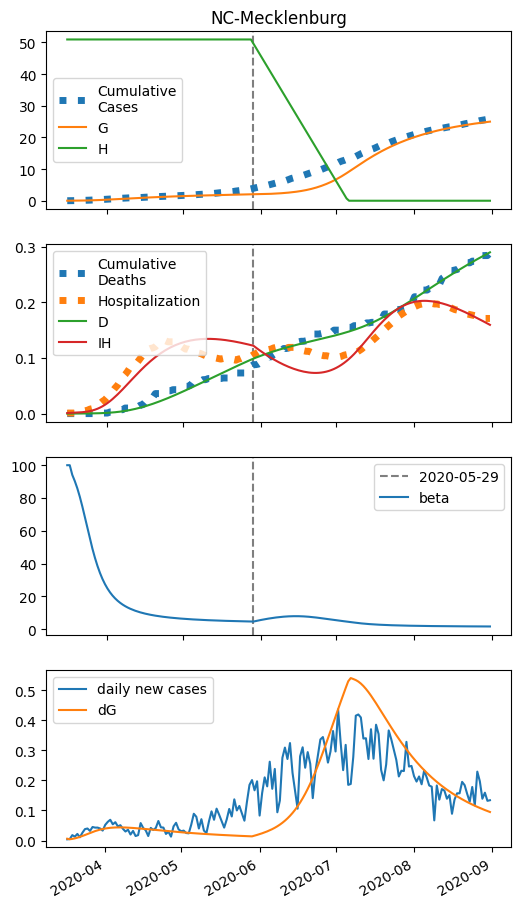

The table this chart was drawn from, first rows:
series, 2020-03-16, 2020-03-17, 2020-03-18, 2020-03-19, 2020-03-20, 2020-03-21, 2020-03-22, 2020-03-23, 2020-03-24, 2020-03-25, 2020-03-26, 2020-03-27, 2020-03-28, 2020-03-29, 2020-03-30, 2020-03-31, 2020-04-01, 2020-04-02, 2020-04-03, 2020-04-04, 2020-04-05, 2020-04-06, 2020-04-07
S, 15745, 15735, 15728, 15719, 15707, 15692, 15672, 15647, 15616, 15581, 15539, 15492, 15441, 15385, 15325, 15261, 15195, 15127, 15058, 14987, 14915, 14843, 14771
E, 0.0, 9.926, 14.04, 18.81, 25.07, 33.13, 43.14, 55.11, 68.88, 84.11, 100.3, 117, 133.6, 149.6, 164.7, 178.6, 191, 201.8, 211, 218.6, 224.6, 229.2, 232.5
I, 7.0, 5.32, 5.851, 7.004, 8.749, 11.22, 14.56, 18.92, 24.41, 31.1, 38.95, 47.87, 57.69, 68.17, 79.06, 90.08, 101, 111.5, 121.5, 130.8, 139.2, 146.7, 153.2
A, 0.0, 0.0, 1.17, 2.779, 4.887, 7.647, 11.25, 15.88, 21.75, 29, 37.75, 48.07, 59.94, 73.3, 88.01, 103.9, 120.8, 138.5, 156.7, 175.4, 194.1, 212.8, 231.3
IH, 1.0, 1.248, 1.421, 1.61, 1.839, 2.13, 2.511, 3.013, 3.673, 4.533, 5.632, 7.01, 8.702, 10.73, 13.12, 15.86, 18.96, 22.39, 26.14, 30.16, 34.43, 38.9, 43.53
IN, 1.4, 2.723, 3.638, 4.608, 5.756, 7.19, 9.039, 11.45, 14.61, 18.69, 23.88, 30.36, 38.27, 47.71, 58.72, 71.31, 85.42, 100.9, 117.7, 135.5, 154.2, 173.6, 193.4
D, 0.01, 0.02616, 0.04633, 0.06929, 0.0953, 0.125, 0.1594, 0.2, 0.2487, 0.308, 0.3813, 0.4723, 0.5856, 0.7262, 0.8996, 1.111, 1.368, 1.674, 2.036, 2.458, 2.946, 3.502, 4.131
R, 0.0, 0.09256, 0.2616, 0.5304, 0.9198, 1.46, 2.194, 3.179, 4.491, 6.22, 8.477, 11.39, 15.09, 19.72, 25.44, 32.39, 40.71, 50.53, 61.96, 75.1, 90.02, 106.8, 125.4
G, 7.0, 13.03, 17.33, 22.79, 30.01, 39.47, 51.57, 66.7, 85.09, 106.9, 132, 160.4, 191.8, 225.9, 262.3, 300.7, 340.7, 382.1, 424.4, 467.4, 510.9, 554.6, 598.3
H, 50944, 50944, 50944, 50944, 50944, 50944, 50944, 50944, 50944, 50944, 50944, 50944, 50944, 50944, 50944, 50944, 50944, 50944, 50944, 50944, 50944, 50944, 50944
beta, 100.0, 100, 94.13, 90.33, 85.95, 80.75, 74.83, 68.41, 61.79, 55.28, 49.15, 43.57, 38.62, 34.31, 30.61, 27.44, 24.74, 22.44, 20.47, 18.78, 17.33, 16.08, 14.99
